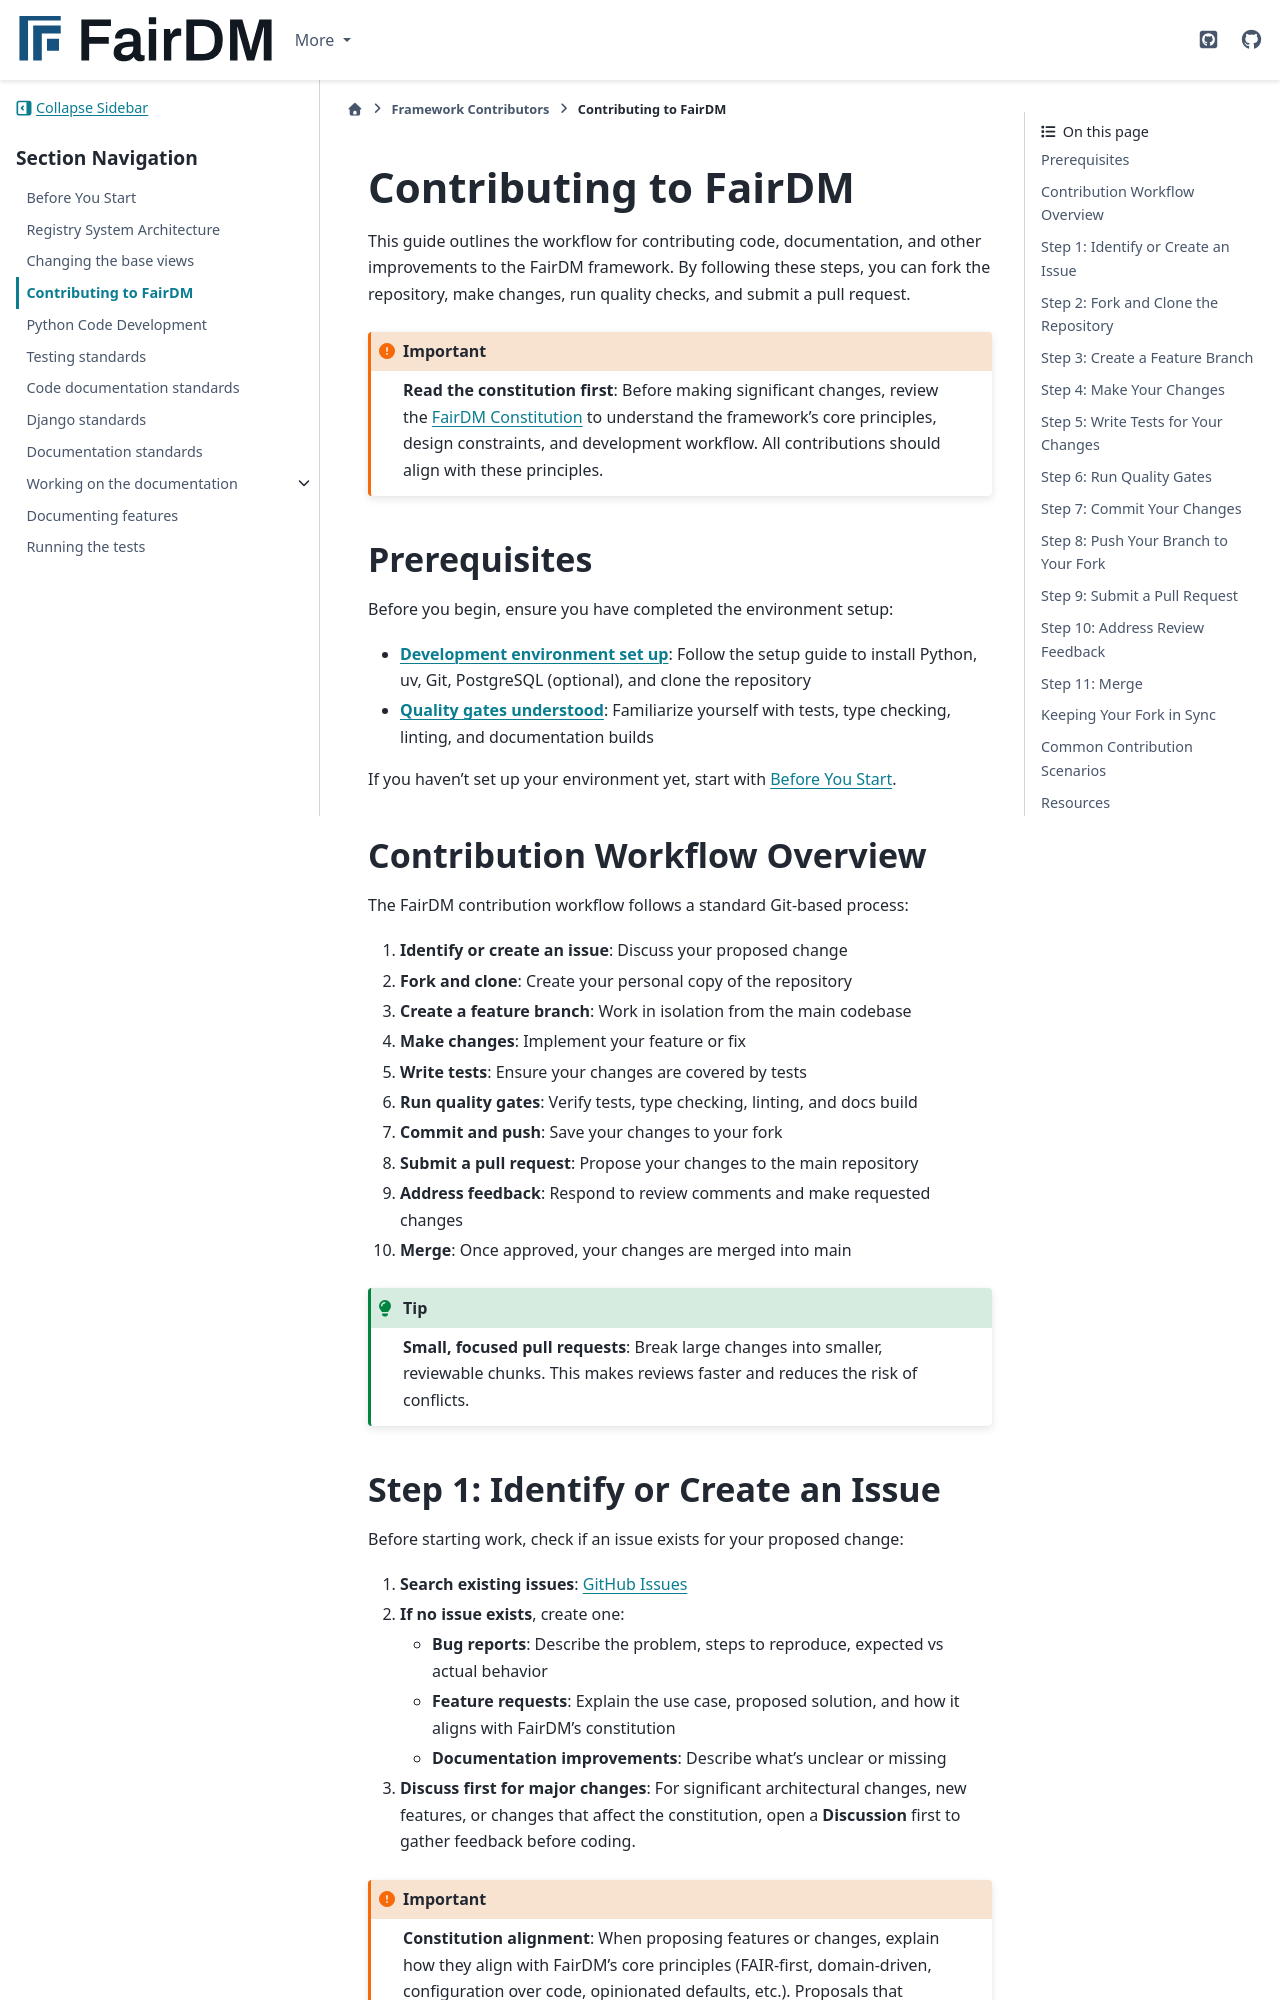

repository: FAIR-DM/fairdm · page: 0.4/contributing/getting_started.html · generator: sphinx

# Contributing to FairDM

This guide outlines the workflow for contributing code, documentation, and other improvements to the FairDM framework. By following these steps, you can fork the repository, make changes, run quality checks, and submit a pull request.

```{important}
**Read the constitution first**: Before making significant changes, review the [FairDM Constitution](https://github.com/FAIR-DM/fairdm/blob/main/CONSTITUTION.md) to understand the framework's core principles, design constraints, and development workflow. All contributions should align with these principles.
```

## Prerequisites

Before you begin, ensure you have completed the environment setup:

- **[Development environment set up](before_you_start.md)**: Follow the setup guide to install Python, uv, Git, PostgreSQL (optional), and clone the repository
- **[Quality gates understood](django_dev.md)**: Familiarize yourself with tests, type checking, linting, and documentation builds

If you haven't set up your environment yet, start with [Before You Start](before_you_start.md).

## Contribution Workflow Overview

The FairDM contribution workflow follows a standard Git-based process:

1. **Identify or create an issue**: Discuss your proposed change
2. **Fork and clone**: Create your personal copy of the repository
3. **Create a feature branch**: Work in isolation from the main codebase
4. **Make changes**: Implement your feature or fix
5. **Write tests**: Ensure your changes are covered by tests
6. **Run quality gates**: Verify tests, type checking, linting, and docs build
7. **Commit and push**: Save your changes to your fork
8. **Submit a pull request**: Propose your changes to the main repository
9. **Address feedback**: Respond to review comments and make requested changes
10. **Merge**: Once approved, your changes are merged into main

```{tip}
**Small, focused pull requests**: Break large changes into smaller, reviewable chunks. This makes reviews faster and reduces the risk of conflicts.
```
